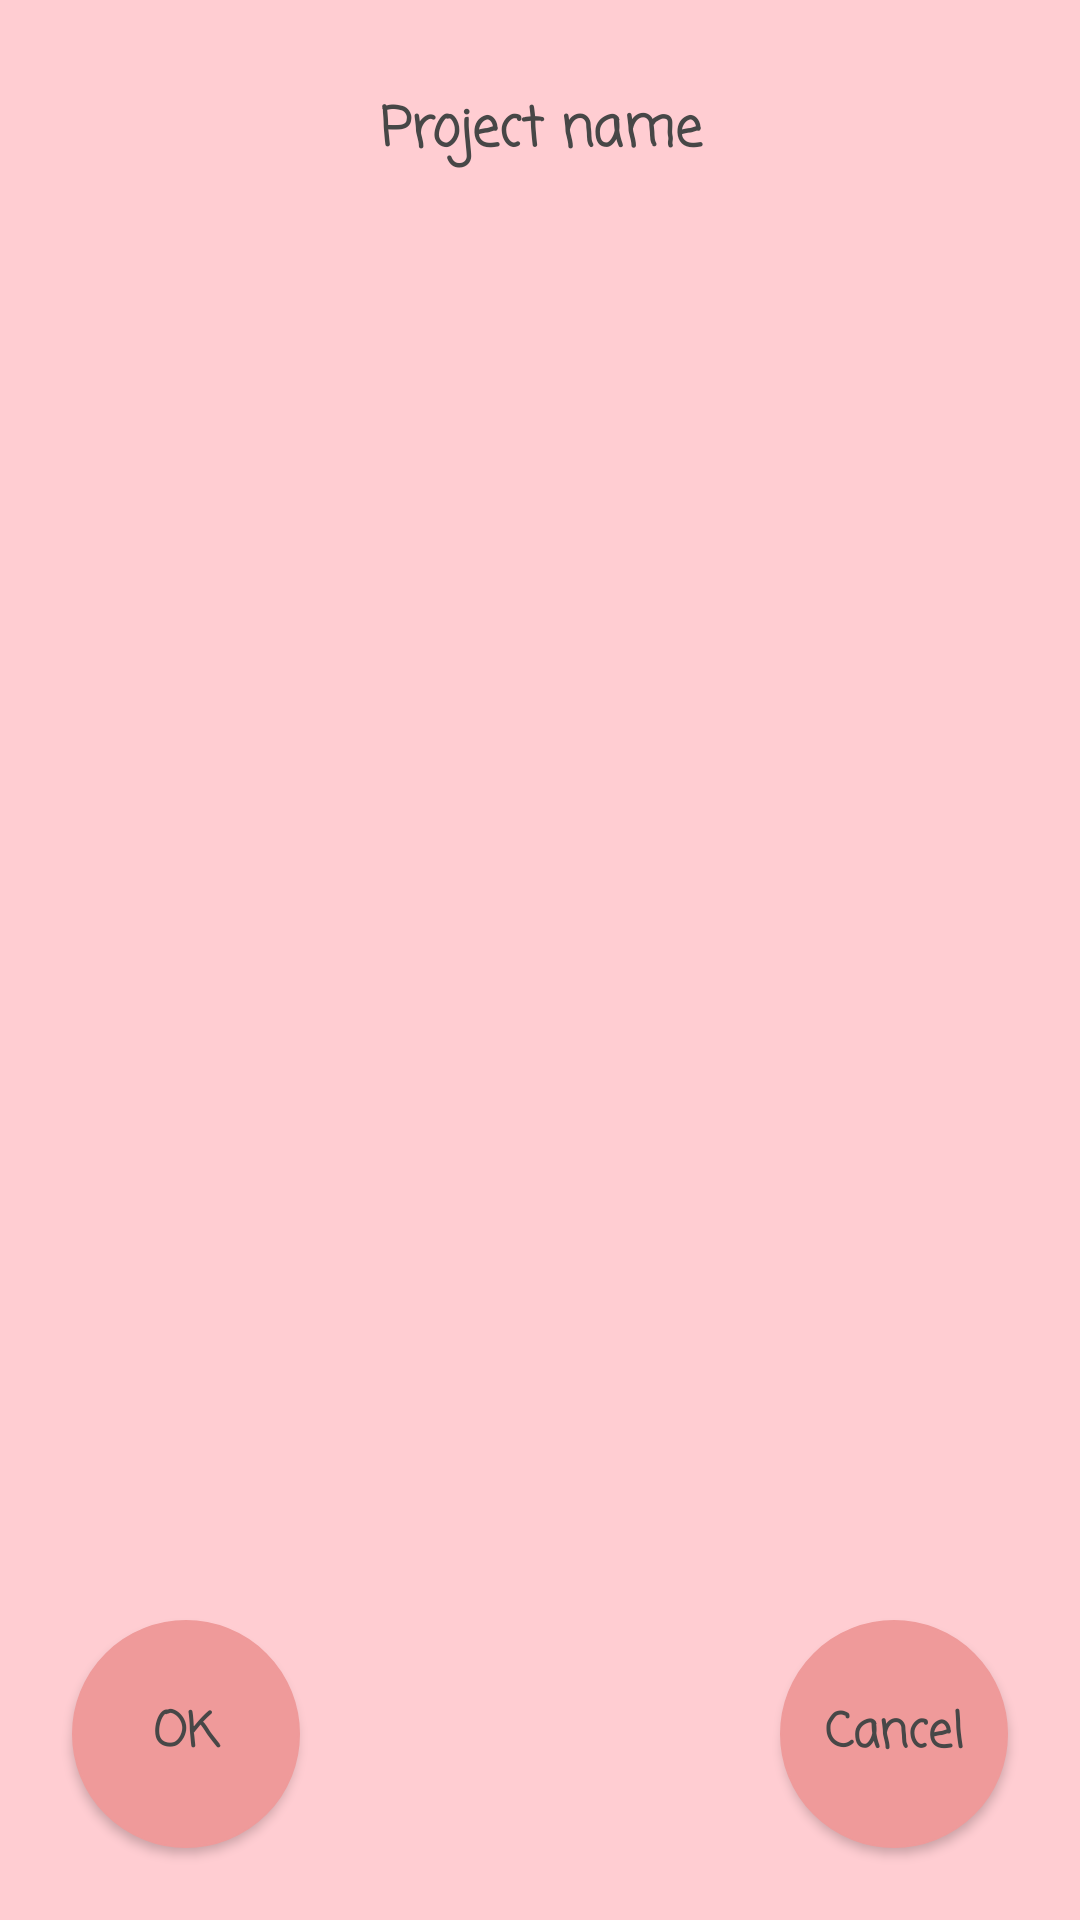

The Android layout XML behind this screen, and the referenced resources:
<!-- AndroidManifest.xml: application theme Theme.KnittyBuddy -->
<!-- res/layout/activity_project_edit.xml -->
<?xml version="1.0" encoding="utf-8"?>
<androidx.constraintlayout.widget.ConstraintLayout xmlns:android="http://schemas.android.com/apk/res/android"
    xmlns:app="http://schemas.android.com/apk/res-auto"
    xmlns:tools="http://schemas.android.com/tools"
    android:layout_width="match_parent"
    android:layout_height="match_parent"
    android:background="@color/background"
    tools:context=".Project.ProjectEditActivity">

    <Button
        android:id="@+id/btn_projectEdit_Cancel"
        style="@style/buttonStyle"
        android:layout_width="76dp"
        android:layout_height="76dp"
        android:layout_marginEnd="24dp"
        android:layout_marginRight="24dp"
        android:layout_marginBottom="24dp"
        android:text="@android:string/cancel"
        app:layout_constraintBottom_toBottomOf="parent"
        app:layout_constraintEnd_toEndOf="parent"
        tools:text="@android:string/cancel" />

    <Button
        android:id="@+id/btn_projectEdit_Ok"
        style="@style/buttonStyle"
        android:layout_width="76dp"
        android:layout_height="76dp"
        android:layout_marginStart="24dp"
        android:layout_marginLeft="24dp"
        android:text="@android:string/ok"
        app:layout_constraintBottom_toBottomOf="@+id/btn_projectEdit_Cancel"
        app:layout_constraintStart_toStartOf="parent"
        app:layout_constraintTop_toTopOf="@+id/btn_projectEdit_Cancel"
        tools:text="@android:string/ok" />

    <TextView
        android:id="@+id/txt_projectEditHeader"
        style="@style/textFieldStyle"
        android:layout_width="188dp"
        android:layout_height="56dp"
        android:layout_marginTop="16dp"
        android:background="@drawable/rounded_squared_shape_dark"
        android:gravity="center"
        android:text="@string/project_name"
        android:textStyle="bold"
        app:layout_constraintEnd_toEndOf="parent"
        app:layout_constraintStart_toStartOf="parent"
        app:layout_constraintTop_toTopOf="parent"
        tools:text="@string/project_name" />

    <EditText
        android:id="@+id/txt_projectEditText"
        android:layout_width="0dp"
        style="@style/textFieldStyle"
        android:layout_height="0dp"
        android:layout_marginStart="16dp"
        android:layout_marginLeft="16dp"
        android:layout_marginTop="16dp"
        android:layout_marginEnd="16dp"
        android:layout_marginRight="16dp"
        android:layout_marginBottom="16dp"
        android:background="@drawable/rounded_squared_shape_light"
        android:ems="10"
        android:gravity="top|left"
        android:inputType="textPersonName"
        app:layout_constraintBottom_toTopOf="@+id/btn_projectEdit_Cancel"
        app:layout_constraintEnd_toEndOf="parent"
        app:layout_constraintStart_toStartOf="parent"
        app:layout_constraintTop_toBottomOf="@+id/txt_projectEditHeader"
        tools:text="Notes bla bla bla" />

</androidx.constraintlayout.widget.ConstraintLayout>
<!-- resources referenced by this layout -->
<resources>
  <color name="background">#FFCDD2</color>
  <string name="project_name">Project name</string>
  <style name="buttonStyle" parent="@android:style/Widget.Button.Small">
          <item name="android:textColor">@color/textColor</item>
          <item name="android:textSize">16sp</item>
          <item name="android:background">@drawable/round_shape</item>
          <item name="backgroundTint">@color/buttonHeader</item>
          <item name="android:fontFamily">casual</item>
          <item name="android:layout_width">82dp</item>
          <item name="android:layout_height">82dp</item>
          <item name="android:textStyle">bold</item>
      </style>
  <style name="textFieldStyle" parent="@android:style/Widget.TextView">
          <item name="android:textColor">@color/textColor</item>
          <item name="android:textSize">18sp</item>
          <item name="android:fontFamily">casual</item>
      </style>
  <style name="Theme.KnittyBuddy" parent="Theme.MaterialComponents.DayNight.DarkActionBar">
          
          <item name="colorPrimary">@color/buttonHeader</item>
          <item name="colorPrimaryVariant">@color/backgroundHeader</item>
          <item name="colorPrimarySurface">@color/background</item>
          <item name="colorOnPrimary">@color/textColor</item>
          <item name="backgroundColor">@color/background</item>
          
          <item name="colorSecondary">@color/teal_200</item>
          <item name="colorSecondaryVariant">@color/teal_700</item>
          <item name="colorOnSecondary">@color/black</item>
          
          <item name="android:statusBarColor" tools:targetApi="l">?attr/colorPrimaryVariant</item>
          
      </style>
  <color name="textColor">#474747</color>
  <!-- drawable round_shape (drawable-v24) -->
  <?xml version="1.0" encoding="utf-8"?>
  <shape xmlns:android="http://schemas.android.com/apk/res/android"
      android:shape="rectangle">
  
      <solid android:color="@color/buttonHeader"/>
      <corners android:radius="200dp"/>
      <stroke android:color="@color/black" android:width="2px"/>
  </shape>
  <color name="buttonHeader">#EF9A9A</color>
  <color name="backgroundHeader">#F3B8B8</color>
  <color name="teal_200">#FF03DAC5</color>
  <color name="teal_700">#FF018786</color>
  <color name="black">#FF000000</color>
</resources>
